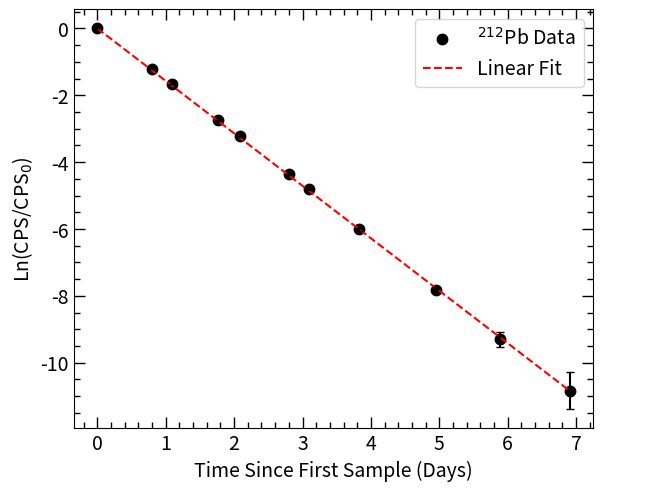
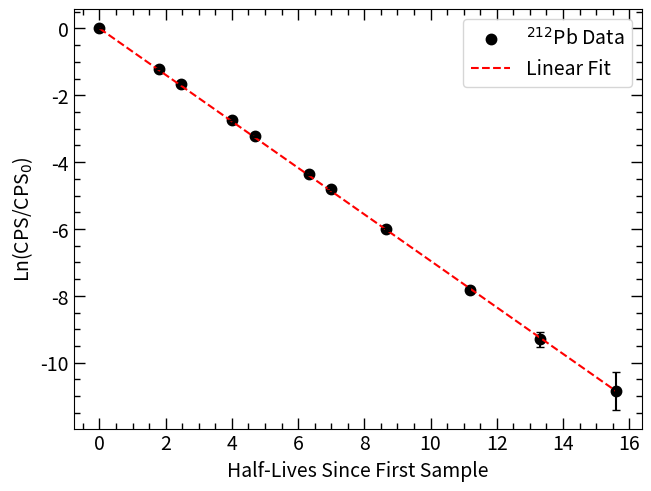
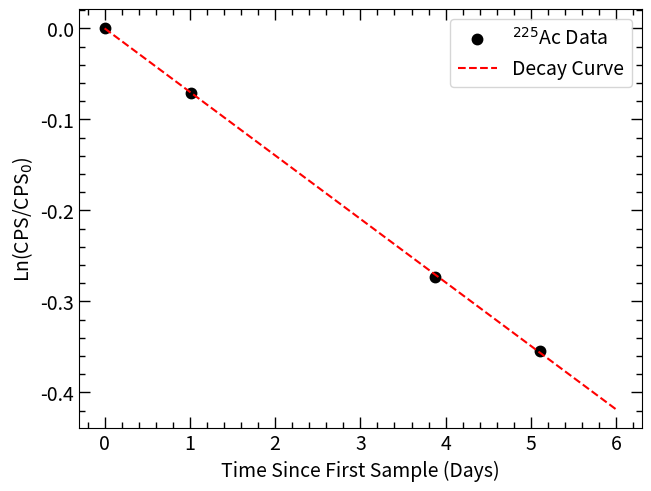
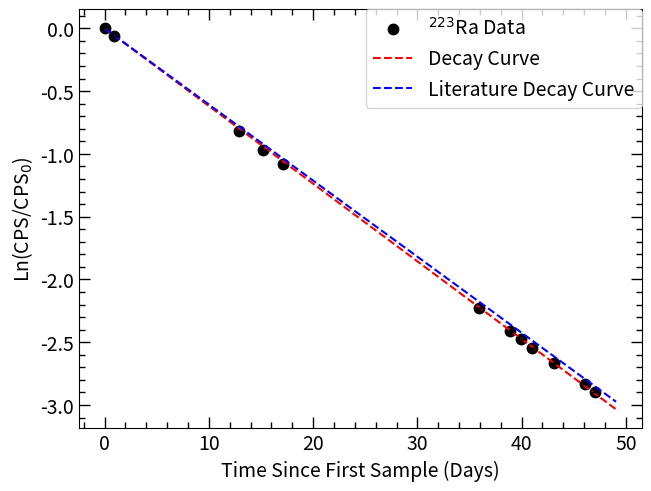
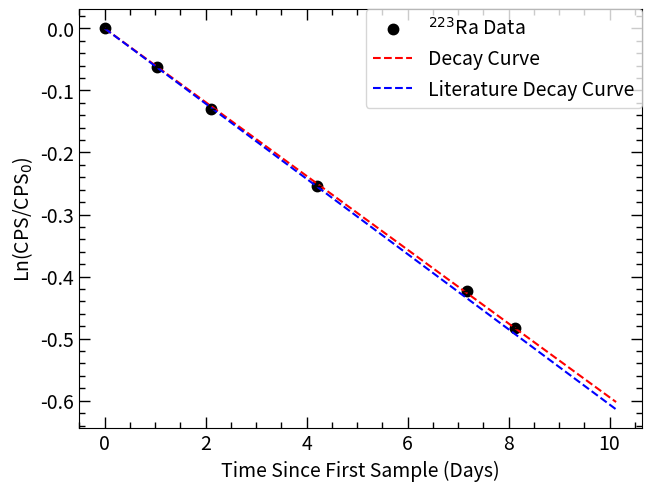
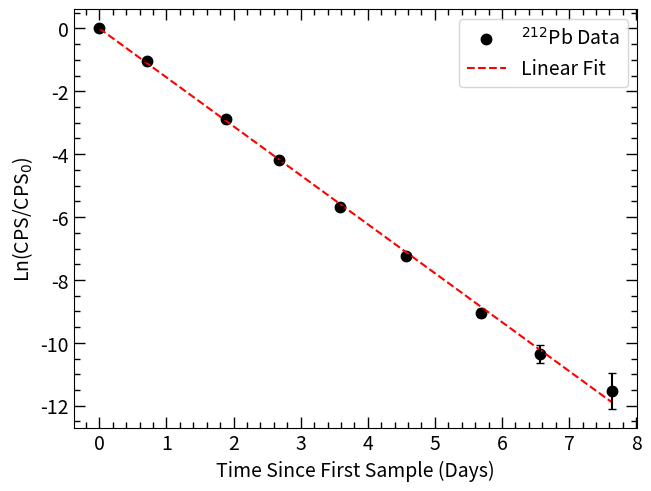
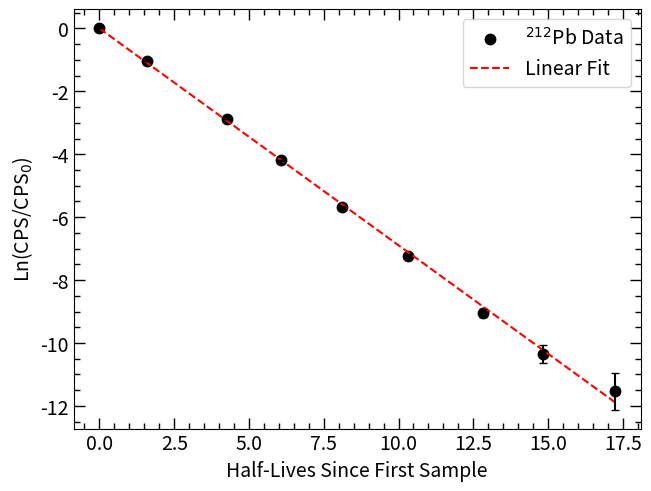
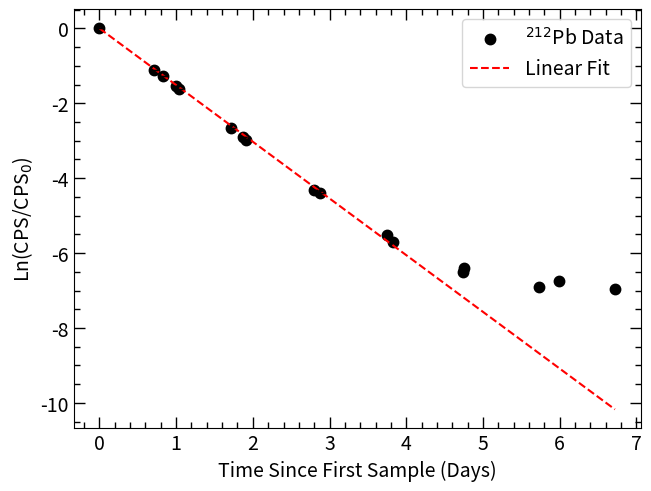
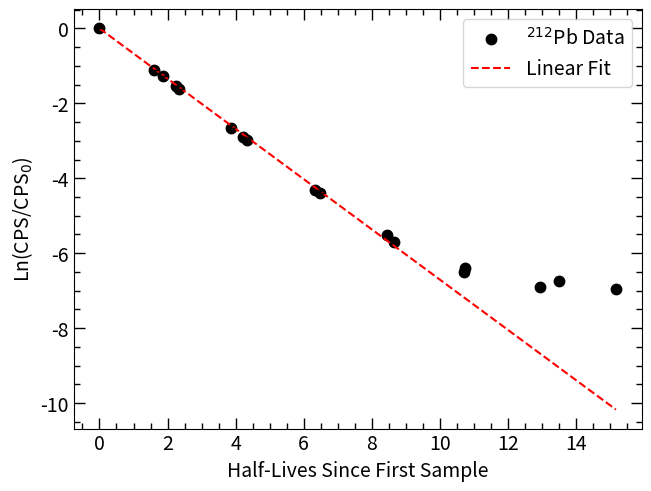
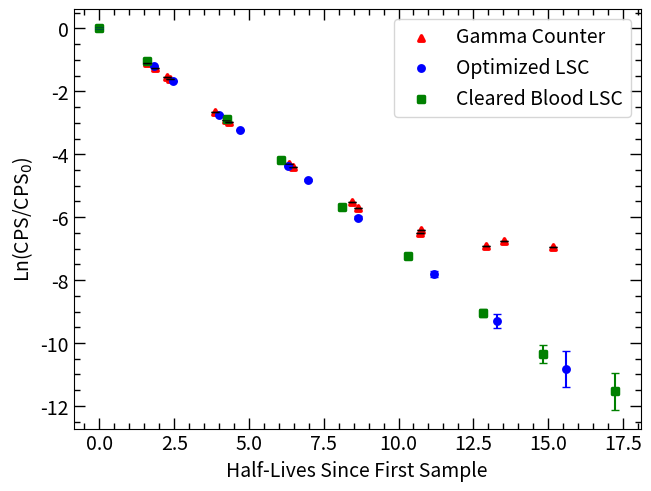

Reproduce these figures in Python, in order.
########################################################
# Created on June 27 2024
# @author: Johnathan Phillips
# @email: j.s.phillips@wustl.edu

# Purpose:

########################################################

# Import necessary modules
import numpy as np
from matplotlib.pylab import *
import matplotlib.pyplot as plt
from scipy.optimize import curve_fit
import matplotlib.cm as cm
from scipy.integrate import quad
import matplotlib as mpl
from pathlib import Path
from mpl_toolkits.mplot3d import axes3d

# Sets the plot style
plt.rcParams['font.size'] = 12
plt.rcParams['figure.dpi'] = 100
plt.rcParams["savefig.bbox"] = "tight"
plt.rcParams['xtick.major.width'] = 1.0
plt.rcParams['xtick.minor.width'] = 1.0
plt.rcParams['xtick.major.size'] = 8.0
plt.rcParams['xtick.minor.size'] = 4.0
plt.rcParams['xtick.top'] = True
plt.rcParams['xtick.direction'] = 'in'
plt.rcParams['xtick.minor.bottom'] = True
plt.rcParams['xtick.minor.top'] = True
plt.rcParams['xtick.minor.visible'] = True


plt.rcParams['ytick.major.width'] = 1.0
plt.rcParams['ytick.minor.width'] = 1.0
plt.rcParams['ytick.major.size'] = 8.0
plt.rcParams['ytick.minor.size'] = 4.0
plt.rcParams['ytick.right'] = True
plt.rcParams['ytick.direction'] = 'in'
plt.rcParams['ytick.minor.right'] = True
plt.rcParams['ytick.minor.left'] = True
plt.rcParams['ytick.minor.visible'] = True

plt.rcParams['font.size'] = 14
plt.rcParams['axes.titlepad'] = 15

def LinCurve(x, a, t):

    return a * np.exp(-t*x)

def LnCurve(x, t):

    return t*x

def MixedLnCurve(x, t1, t2):

    return LnCurve(x, t1) + LnCurve(x, t2)

def main():

    # Pb212 array for days since sample creation
    Pb212_days = [0, 0.800694444, 1.089583333, 1.768055556, 2.079166667, 2.797222222, 3.093055556, 3.83125, 4.952777778, 5.8875, 6.90625]
    Pb212_days = np.array(Pb212_days)
    Pb212_CPS = [1295.116667, 389.5533333, 246.2275, 83.66708333, 51.2125, 16.41555556, 10.49407407, 3.169305556, 0.522916667, 0.119097222, 0.025555556]
    Pb212_CPS = np.array(Pb212_CPS)
    Pb212_CPSunc = [4.645995887, 0.805763958, 0.452978568, 0.186711769, 0.119271516, 0.067526858, 0.062343357, 0.020980499, 0.006026081, 0.002875872, 0.001332175]
    Pb212_CPSunc = np.array(Pb212_CPSunc)

    Pb212_LN = np.log(Pb212_CPS/Pb212_CPS[0])
    Pb212_LN = np.array(Pb212_LN)
    Pb212_LN_err = np.abs((Pb212_CPSunc/Pb212_CPS)*Pb212_LN)

    # Literature Pb212 half-life
    Pb212_t1half_lit = 10.628 # hours
    Pb212_halflives = (Pb212_days * 24)/Pb212_t1half_lit
    Pb212_halflives = np.array(Pb212_halflives)

    paramPb = [-0.01]

    fit_paramPb, fit_covPb = curve_fit(LnCurve, xdata = Pb212_days, ydata = Pb212_LN, maxfev = 100000)

    xspace = np.linspace(0,6.90625, 100)
    min_val = 0
    max_val = 100000
    my_cmap = cm.get_cmap('jet')  # or any other one
    norm = matplotlib.colors.Normalize(min_val, max_val)  # the color maps work for [0, 1]

    cmmapable = cm.ScalarMappable(norm, my_cmap)
    cmmapable.set_array(range(min_val, max_val))

    fitpltPb, fitaxPb = plt.subplots(layout = 'constrained')
    fitaxPb.scatter(Pb212_days, Pb212_LN, linewidth = 2.5, label='$^{212}$Pb Data', color='black')
    fitaxPb.plot(xspace,LnCurve(xspace,*fit_paramPb), label='Linear Fit', color='red', linestyle='dashed')
    fitaxPb.errorbar(Pb212_days, Pb212_LN, yerr=Pb212_LN_err, color='black', ls='none',  capsize=3, capthick=1, ecolor='black')
    fitaxPb.set_xlabel('Time Since First Sample (Days)')
    fitaxPb.set_ylabel('Ln(CPS/CPS$_{0}$)')
    cbar = plt.colorbar(cmmapable, ax=fitaxPb, alpha=0)

    # remove the tick labels
    cbar.ax.set_yticklabels(['', ''])
    # set the tick length to 0
    cbar.ax.tick_params(axis='y', which="both", length=0)
    # set everything that has a linewidth to 0
    for a in cbar.ax.get_children():
        try:
            a.set_linewidth(0)
        except:
            pass
    fitaxPb.legend(loc='upper right')
    plt.savefig(r"C:\Users\<user>\Documents\Thorek_PSDCollab\Paper_Figures\Pb212_DecayCurve.eps", format='eps')
    plt.savefig(r"C:\Users\<user>\Documents\Thorek_PSDCollab\Paper_Figures\Pb212_DecayCurve.png", format='png')
    fitpltPb.show()

    Pb212_err = np.sqrt(np.diag(fit_covPb))

    print("The Pb-212 half-life is ", 24*np.log(2)/np.abs(fit_paramPb[0]), " +/- ", np.abs((Pb212_err[0]/fit_paramPb[0])*24*np.log(2)/np.abs(fit_paramPb[0]))," hours")

    fit_paramPb_hl, fit_covPb_hl = curve_fit(LnCurve, xdata = Pb212_halflives, ydata = Pb212_LN, maxfev = 100000)
    print(fit_paramPb_hl)
    # Plot the Pb-212 as a function of half-lives
    xspace = np.linspace(0,Pb212_halflives[-1], 100)
    fitpltPb_hl, fitaxPb_hl = plt.subplots(layout = 'constrained')
    fitaxPb_hl.scatter(Pb212_halflives, Pb212_LN, linewidth = 2.5, label='$^{212}$Pb Data', color='black')
    fitaxPb_hl.plot(xspace,LnCurve(xspace,*fit_paramPb_hl), label='Linear Fit', color='red', linestyle='dashed')
    fitaxPb_hl.errorbar(Pb212_halflives, Pb212_LN, yerr=Pb212_LN_err, color='black', ls='none',  capsize=3, capthick=1, ecolor='black')
    fitaxPb_hl.set_xlabel('Half-Lives Since First Sample')
    fitaxPb_hl.set_ylabel('Ln(CPS/CPS$_{0}$)')
    fitaxPb_hl.legend(loc='upper right')
    plt.savefig(r"C:\Users\<user>\Documents\Thorek_PSDCollab\Paper_Figures\Pb212_DecayCurve_HalfLife.eps", format='eps')
    plt.savefig(r"C:\Users\<user>\Documents\Thorek_PSDCollab\Paper_Figures\Pb212_DecayCurve_HalfLife.png", format='png')
    fitpltPb_hl.show()


    # Ac225 array for days since sample creation, CPS, and CPS uncertainty
    Ac225_days = [0, 1.01875, 3.879166667, 5.104166667]
    Ac225_days = np.array(Ac225_days)
    Ac225_CPS = [11352.13333, 10572.16667, 8642.416667, 7964.216667]
    Ac225_CPS = np.array(Ac225_CPS)
    Ac225_CPSunc = [13.75507987, 13.27413944, 12.00167812, 11.52115205]
    Ac225_CPSunc = np.array(Ac225_CPSunc)

    Ac225_LN = np.log(Ac225_CPS/11352.13333)

    paramAc = [-0.01]

    fit_paramAc, fit_covAc = curve_fit(LnCurve, xdata = Ac225_days, ydata = Ac225_LN, maxfev = 100000)

    xspace = np.linspace(0,6, 100)

    fitpltAc, fitaxAc = plt.subplots(layout = 'constrained')
    fitaxAc.scatter(Ac225_days, Ac225_LN, linewidth = 2.5, label='$^{225}$Ac Data', color='black')
    fitaxAc.plot(xspace,LnCurve(xspace,*fit_paramAc), color='red', label='Decay Curve', linestyle='dashed')
    fitaxAc.set_xlabel('Time Since First Sample (Days)')
    fitaxAc.set_ylabel('Ln(CPS/CPS$_{0}$)')

    fitaxAc.legend(loc='upper right')
    fitpltAc.show()

    Ac225_err = np.sqrt(np.diag(fit_covAc))

    print("The Ac-225 half-life is ", np.log(2)/np.abs(fit_paramAc[0]), " +/- ", np.abs((Ac225_err[0]/fit_paramAc[0])*np.log(2)/np.abs(fit_paramAc[0]))," days")

    # Ra223 array for days since sample creation, CPS, and CPS uncertainty
    # Starts with first greased sample
    Ra223_days = [0, 0.899305556, 12.90833333, 15.22638889, 17.13819444, 35.94166667, 38.92986111, 39.97013889, 41.03819444, 43.13125, 46.11527778, 47.05902778]
    Ra223_days = np.array(Ra223_days)
    Ra223_CPS = [5330.683333, 5001.7, 2346.461111, 2020.6625, 1804.023333, 575.5833333, 477.8525, 449.2225, 419.6005556, 370.3883333, 312.8411111, 294.9183333]
    Ra223_CPS = np.array(Ra223_CPS)
    Ra223_CPSunc = [9.106728282, 9.030350061, 3.541242894, 2.865436994, 2.426687271, 0.691262432, 0.631039156, 0.017662391, 0.011380085, 0.010691931, 0.009826286, 0.009540659]
    Ra223_CPSunc = np.array(Ra223_CPSunc)

    Ra223_LN = np.log(Ra223_CPS/Ra223_CPS[0])
    Ra223_LN_err = np.abs((Ra223_CPSunc/Ra223_CPS)*Ra223_LN)

    paramRa = [-0.01]

    Ra223_thalf_lit = 11.4352 # days
    Ra223_thalf_lit_eq = -np.log(2)/Ra223_thalf_lit

    fit_paramRa, fit_covRa = curve_fit(LnCurve, xdata = Ra223_days, ydata = Ra223_LN, maxfev = 100000)

    xspace = np.linspace(0,Ra223_days[-1]+2, 100)

    fitpltRa, fitaxRa = plt.subplots(layout = 'constrained')
    fitaxRa.scatter(Ra223_days, Ra223_LN, linewidth = 2.5, label='$^{223}$Ra Data', color='black')
    fitaxRa.plot(xspace,LnCurve(xspace,*fit_paramRa), color='red', label='Decay Curve', linestyle='dashed')
    fitaxRa.plot(xspace,Ra223_thalf_lit_eq*xspace, color='blue', label='Literature Decay Curve', linestyle='dashed')
    fitaxRa.errorbar(Ra223_days, Ra223_LN, yerr=Ra223_LN_err, color='black', ls='none',  capsize=3, capthick=1, ecolor='black')
    fitaxRa.set_xlabel('Time Since First Sample (Days)')
    fitaxRa.set_ylabel('Ln(CPS/CPS$_{0}$)')

    fitpltRa.legend(loc='upper right')
    fitpltRa.show()

    Ra223_err = np.sqrt(np.diag(fit_covRa))

    print("The Ra-223 half-life is ", np.log(2)/np.abs(fit_paramRa[0]), " +/- ", np.abs((Ra223_err[0]/fit_paramRa[0])*np.log(2)/np.abs(fit_paramRa[0]))," days")

    # Ra223 array for days since sample creation, CPS, and CPS uncertainty
    # Starts with greased sample on 8/5/24
    Ra223_days = [0, 1.040277778, 2.108333333, 4.201388889, 7.185416667, 8.129166667]
    Ra223_days = np.array(Ra223_days)
    Ra223_CPS = [477.8525, 449.2225, 419.6005556, 370.3883333, 312.8411111, 294.9183333]
    Ra223_CPS = np.array(Ra223_CPS)
    Ra223_CPSunc = [0.631039156, 0.017662391, 0.011380085, 0.010691931, 0.009826286, 0.009540659]
    Ra223_CPSunc = np.array(Ra223_CPSunc)

    Ra223_LN = np.log(Ra223_CPS / Ra223_CPS[0])
    Ra223_LN_err = np.abs((Ra223_CPSunc / Ra223_CPS) * Ra223_LN)

    paramRa = [-0.01]

    Ra223_thalf_lit = 11.4352  # days
    Ra223_thalf_lit_eq = -np.log(2) / Ra223_thalf_lit

    fit_paramRa, fit_covRa = curve_fit(LnCurve, xdata=Ra223_days, ydata=Ra223_LN, maxfev=100000)

    xspace = np.linspace(0, Ra223_days[-1] + 2, 100)

    fitpltRa, fitaxRa = plt.subplots(layout='constrained')
    fitaxRa.scatter(Ra223_days, Ra223_LN, linewidth=2.5, label='$^{223}$Ra Data', color='black')
    fitaxRa.plot(xspace, LnCurve(xspace, *fit_paramRa), color='red', label='Decay Curve', linestyle='dashed')
    fitaxRa.plot(xspace, Ra223_thalf_lit_eq * xspace, color='blue', label='Literature Decay Curve', linestyle='dashed')
    fitaxRa.errorbar(Ra223_days, Ra223_LN, yerr=Ra223_LN_err, color='black', ls='none', capsize=3, capthick=1,
                     ecolor='black')
    fitaxRa.set_xlabel('Time Since First Sample (Days)')
    fitaxRa.set_ylabel('Ln(CPS/CPS$_{0}$)')

    fitpltRa.legend(loc='upper right')
    fitpltRa.show()

    Ra223_err = np.sqrt(np.diag(fit_covRa))

    print("The Ra-223 half-life is ", np.log(2) / np.abs(fit_paramRa[0]), " +/- ",
          np.abs((Ra223_err[0] / fit_paramRa[0]) * np.log(2) / np.abs(fit_paramRa[0])), " days")

    # Fits Ra-223 with two mixed decay curves
    # fit_paramRa_mixed, fit_covRa_mixed = curve_fit(MixedLnCurve, xdata = Ra223_days, ydata = Ra223_LN, maxfev = 100000, bounds=((8, -np.inf, 6, -np.inf),(np.inf,0, np.inf, 0)))
    # print(fit_paramRa_mixed)
    # fitpltRa_mixed, fitaxRa_mixed = plt.subplots(layout = 'constrained')
    # fitaxRa_mixed.scatter(Ra223_days, Ra223_LN, linewidth = 2.5, label='$^{223}$Ra Data', color='black')
    # fitaxRa_mixed.plot(xspace,MixedLnCurve(xspace,*fit_paramRa_mixed), color='red', label='Decay Curve', linestyle='dashed')
    # fitaxRa_mixed.plot(xspace,LnCurve(xspace,fit_paramRa_mixed[0],fit_paramRa_mixed[1]), color='blue', label='t1', linestyle='dashed')
    # fitaxRa_mixed.plot(xspace,LnCurve(xspace,fit_paramRa_mixed[2],fit_paramRa_mixed[3]), color='green', label='t2', linestyle='dashed')
    # fitaxRa_mixed.set_xlabel('Time Since First Sample (Days)')
    # fitaxRa_mixed.set_ylabel('Ln(CPS/CPS$_{0}$)')
    #
    # fitpltRa_mixed.legend(loc='upper right')
    # fitpltRa_mixed.show()



    # Pb212 in regular UG and cleared blood
    # Pb212 array for days since sample creation
    Pb212_CBlood_days = [0,0.705555556,1.886805556,2.681944444,3.585416667,4.567361111,5.679861111,6.567361111,7.634722222]
    Pb212_CBlood_days = np.array(Pb212_CBlood_days)
    Pb212_CBlood_CPS = [1391.991667,497.99375,78.58583333,20.91675926,4.829444444,0.99037037,0.164756944,0.045,0.013645833]
    Pb212_CBlood_CPS = np.array(Pb212_CBlood_CPS)
    Pb212_CBlood_CPSunc = [2.408311707,1.018571048,0.255906613,0.044008374,0.016379941,0.006771298,0.002391804,0.00125,0.000688341]
    Pb212_CBlood_CPSunc = np.array(Pb212_CBlood_CPSunc)

    Pb212_CBlood_LN = np.log(Pb212_CBlood_CPS / Pb212_CBlood_CPS[0])
    Pb212_CBlood_LN = np.array(Pb212_CBlood_LN)
    Pb212_CBlood_LN_err = np.abs((Pb212_CBlood_CPSunc / Pb212_CBlood_CPS) * Pb212_CBlood_LN)

    # Literature Pb212 half-life
    Pb212_CBlood_t1half_lit = 10.628  # hours
    Pb212_CBlood_halflives = (Pb212_CBlood_days * 24) / Pb212_CBlood_t1half_lit
    Pb212_CBlood_halflives = np.array(Pb212_CBlood_halflives)

    paramPb = [-0.01]

    fit_paramPb_CBlood, fit_covPb_CBlood = curve_fit(LnCurve, xdata=Pb212_CBlood_days, ydata=Pb212_CBlood_LN, maxfev=100000)

    xspace = np.linspace(0,  Pb212_CBlood_days[-1], 100)

    fitpltPb_CBlood, fitaxPb_CBlood = plt.subplots(layout='constrained')
    fitaxPb_CBlood.scatter(Pb212_CBlood_days, Pb212_CBlood_LN, linewidth=2.5, label='$^{212}$Pb Data', color='black')
    fitaxPb_CBlood.plot(xspace, LnCurve(xspace, *fit_paramPb_CBlood), label='Linear Fit', color='red', linestyle='dashed')
    fitaxPb_CBlood.errorbar(Pb212_CBlood_days, Pb212_CBlood_LN, yerr=Pb212_CBlood_LN_err, color='black', ls='none', capsize=3, capthick=1,
                     ecolor='black')
    fitaxPb_CBlood.set_xlabel('Time Since First Sample (Days)')
    fitaxPb_CBlood.set_ylabel('Ln(CPS/CPS$_{0}$)')

    fitaxPb_CBlood.legend(loc='upper right')
    plt.savefig(r"C:\Users\<user>\Documents\Thorek_PSDCollab\Paper_Figures\Pb212_CBlood_DecayCurve.eps", format='eps')
    plt.savefig(r"C:\Users\<user>\Documents\Thorek_PSDCollab\Paper_Figures\Pb212_CBlood_DecayCurve.png", format='png')
    fitpltPb_CBlood.show()

    Pb212_CBlood_err = np.sqrt(np.diag(fit_covPb_CBlood))

    print("The Pb-212 half-life is ", 24 * np.log(2) / np.abs(fit_paramPb_CBlood[0]), " +/- ",
          np.abs((Pb212_CBlood_err[0] / fit_paramPb_CBlood[0]) * 24 * np.log(2) / np.abs(fit_paramPb_CBlood[0])), " hours")

    fit_paramPb_CBlood_hl, fit_covPb_CBlood_hl = curve_fit(LnCurve, xdata=Pb212_CBlood_halflives, ydata=Pb212_CBlood_LN, maxfev=100000)
    print(fit_paramPb_CBlood_hl)
    # Plot the Pb-212 as a function of half-lives
    xspace = np.linspace(0, Pb212_CBlood_halflives[-1], 100)
    fitpltPb_CBlood_hl, fitaxPb_CBlood_hl = plt.subplots(layout='constrained')
    fitaxPb_CBlood_hl.scatter(Pb212_CBlood_halflives, Pb212_CBlood_LN, linewidth=2.5, label='$^{212}$Pb Data', color='black')
    fitaxPb_CBlood_hl.plot(xspace, LnCurve(xspace, *fit_paramPb_CBlood_hl), label='Linear Fit', color='red', linestyle='dashed')
    fitaxPb_CBlood_hl.errorbar(Pb212_CBlood_halflives, Pb212_CBlood_LN, yerr=Pb212_CBlood_LN_err, color='black', ls='none', capsize=3, capthick=1,
                        ecolor='black')
    fitaxPb_CBlood_hl.set_xlabel('Half-Lives Since First Sample')
    fitaxPb_CBlood_hl.set_ylabel('Ln(CPS/CPS$_{0}$)')
    fitaxPb_CBlood_hl.legend(loc='upper right')
    plt.savefig(r"C:\Users\<user>\Documents\Thorek_PSDCollab\Paper_Figures\Pb212_CBlood_DecayCurve_HalfLife.eps",
                format='eps')
    plt.savefig(r"C:\Users\<user>\Documents\Thorek_PSDCollab\Paper_Figures\Pb212_CBlood_DecayCurve_HalfLife.png",
                format='png')
    fitpltPb_CBlood_hl.show()

    # Pb212 HPGe Data
    # Pb212 array for days since sample creation
    Pb212_HPGe_days = [0,0.705259263,0.822686689,0.995701008,1.038780897,1.715551833,1.869110756,1.916359656,2.803666134,2.871065279,3.743780204,3.832024462,4.740176035,4.758241806,5.729623439,5.987407926,6.721155614]
    Pb212_HPGe_days = np.array(Pb212_HPGe_days)
    Pb212_HPGe_CPS = []
    Pb212_HPGe_CPS = np.array(Pb212_CBlood_CPS)
    Pb212_HPGe_CPSunc = []
    Pb212_HPGe_CPSunc = np.array(Pb212_HPGe_CPSunc)

    Pb212_HPGe_LN = [0,-1.10284694,-1.2698493,-1.5475182,-1.608356,-2.6697923,-2.9114899,-2.9876657,-4.3148297,-4.4026968,-5.52426806,-5.6988116,-6.5011448,-6.40442308,-6.91355,-6.75485451,-6.9635311]
    Pb212_HPGe_LN = np.array(Pb212_HPGe_LN)
    Pb212_HPGe_LN_err = [0,0,0,0,0,0,0,0,0,0,0,0,0,0,0,0,0]

    #for fitting
    Pb212_HPGe_days_fit = [0,0.705259263,0.822686689,0.995701008,1.038780897,1.715551833,1.869110756,1.916359656,2.803666134,2.871065279,3.743780204,3.832024462]
    Pb212_HPGe_days_fit = np.array(Pb212_HPGe_days_fit)
    Pb212_HPGe_LN_fit = [0,-1.10284694,-1.2698493,-1.5475182,-1.608356,-2.6697923,-2.9114899,-2.9876657,-4.3148297,-4.4026968,-5.52426806,-5.6988116]
    Pb212_HPGe_LN_fit = np.array(Pb212_HPGe_LN_fit)
    Pb212_HPGe_LN_err_fit = [0,0,0,0,0,0,0,0,0,0,0]
    # Literature Pb212 half-life
    Pb212_HPGe_t1half_lit = 10.628  # hours
    Pb212_HPGe_halflives = (Pb212_HPGe_days * 24) / Pb212_HPGe_t1half_lit
    Pb212_HPGe_halflives = np.array(Pb212_HPGe_halflives)

    Pb212_HPGe_halflives_fit = (Pb212_HPGe_days_fit * 24) / Pb212_HPGe_t1half_lit
    Pb212_HPGe_halflives_fit = np.array(Pb212_HPGe_halflives_fit)

    paramPb = [-0.01]

    fit_paramPb_HPGe, fit_covPb_HPGe = curve_fit(LnCurve, xdata=Pb212_HPGe_days_fit, ydata=Pb212_HPGe_LN_fit, maxfev=100000)

    xspace = np.linspace(0,  Pb212_HPGe_days[-1], 100)

    fitpltPb_HPGe, fitaxPb_HPGe = plt.subplots(layout='constrained')
    fitaxPb_HPGe.scatter(Pb212_HPGe_days, Pb212_HPGe_LN, linewidth=2.5, label='$^{212}$Pb Data', color='black')
    fitaxPb_HPGe.plot(xspace, LnCurve(xspace, *fit_paramPb_HPGe), label='Linear Fit', color='red', linestyle='dashed')
    fitaxPb_HPGe.errorbar(Pb212_HPGe_days, Pb212_HPGe_LN, yerr=Pb212_HPGe_LN_err, color='black', ls='none', capsize=3, capthick=1,
                     ecolor='black')
    fitaxPb_HPGe.set_xlabel('Time Since First Sample (Days)')
    fitaxPb_HPGe.set_ylabel('Ln(CPS/CPS$_{0}$)')

    fitaxPb_HPGe.legend(loc='upper right')
    plt.savefig(r"C:\Users\<user>\Documents\Thorek_PSDCollab\Paper_Figures\Pb212_HPGe_DecayCurve.eps", format='eps')
    plt.savefig(r"C:\Users\<user>\Documents\Thorek_PSDCollab\Paper_Figures\Pb212_HPGe_DecayCurve.png", format='png')
    fitpltPb_HPGe.show()

    Pb212_HPGe_err = np.sqrt(np.diag(fit_covPb_HPGe))
    print("The Pb-212 half-life from the HPGe is  ", 24*np.log(2)/np.abs(fit_paramPb_HPGe[0]), " +/- ", np.abs((Pb212_HPGe_err[0]/fit_paramPb_HPGe[0])*24*np.log(2)/np.abs(fit_paramPb_HPGe[0]))," hours")

    fit_paramPb_HPGe_hl, fit_covPb_HPGe_hl = curve_fit(LnCurve, xdata=Pb212_HPGe_halflives_fit, ydata=Pb212_HPGe_LN_fit, maxfev=100000)
    print(fit_paramPb_CBlood_hl)
    # Plot the Pb-212 as a function of half-lives
    xspace = np.linspace(0, Pb212_HPGe_halflives[-1], 100)
    fitpltPb_HPGe_hl, fitaxPb_HPGe_hl = plt.subplots(layout='constrained')
    fitaxPb_HPGe_hl.scatter(Pb212_HPGe_halflives, Pb212_HPGe_LN, linewidth=2.5, label='$^{212}$Pb Data', color='black')
    fitaxPb_HPGe_hl.plot(xspace, LnCurve(xspace, *fit_paramPb_HPGe_hl), label='Linear Fit', color='red', linestyle='dashed')
    fitaxPb_HPGe_hl.errorbar(Pb212_HPGe_halflives, Pb212_HPGe_LN, yerr=Pb212_HPGe_LN_err, color='black', ls='none', capsize=3, capthick=1,
                        ecolor='black')
    fitaxPb_HPGe_hl.set_xlabel('Half-Lives Since First Sample')
    fitaxPb_HPGe_hl.set_ylabel('Ln(CPS/CPS$_{0}$)')
    fitaxPb_HPGe_hl.legend(loc='upper right')
    plt.savefig(r"C:\Users\<user>\Documents\Thorek_PSDCollab\Paper_Figures\Pb212_HPGe_DecayCurve_HalfLife.eps",
                format='eps')
    plt.savefig(r"C:\Users\<user>\Documents\Thorek_PSDCollab\Paper_Figures\Pb212_HPGe_DecayCurve_HalfLife.png",
                format='png')
    fitpltPb_HPGe_hl.show()


    #Three Pb curves together
    #Optimized - no blood
    #Cleared blood
    #HPGe
    #Give in terms of half-ves
    xspace = np.linspace(0,  Pb212_CBlood_halflives[-1], 100)
    scattersize = 1
    fitpltPb_triple, fitaxPb_triple = plt.subplots(layout='constrained')
    fitaxPb_triple.scatter(Pb212_HPGe_halflives, Pb212_HPGe_LN, linewidth=2.5, label='Gamma Counter', color='red',s=15, marker='^')
    #fitaxPb_triple.plot(xspace, LnCurve(xspace, *fit_paramPb_HPGe_hl), color='red',
                         #linestyle='dashed',linewidth=1)
    fitaxPb_triple.errorbar(Pb212_HPGe_halflives, Pb212_HPGe_LN, yerr=Pb212_HPGe_LN_err,xerr=None, color='red', ls='none',
                             capsize=3, capthick=1,
                             ecolor='black')
    fitaxPb_triple.scatter(Pb212_halflives, Pb212_LN, linewidth=2.5, label='Optimized LSC', color='blue',s=15)
    #fitaxPb_triple.plot(xspace, LnCurve(xspace, *fit_paramPb_hl), color='blue',
                         #linestyle='dashed',linewidth=1)
    fitaxPb_triple.errorbar(Pb212_halflives, Pb212_LN, yerr=Pb212_LN_err,xerr=None, color='blue', ls='none',
                             capsize=3, capthick=1,
                             ecolor='blue')
    fitaxPb_triple.scatter(Pb212_CBlood_halflives, Pb212_CBlood_LN, linewidth=2.5, label='Cleared Blood LSC', color='green',s=15,marker='s')
    #fitaxPb_triple.plot(xspace, LnCurve(xspace, *fit_paramPb_CBlood_hl), color='green',
                         #linestyle='dashed',linewidth=1)
    fitaxPb_triple.errorbar(Pb212_CBlood_halflives, Pb212_CBlood_LN, yerr=Pb212_CBlood_LN_err,xerr=None, color='green', ls='none',
                             capsize=3, capthick=1,
                             ecolor='green')
    fitaxPb_triple.set_xlabel('Half-Lives Since First Sample')
    fitaxPb_triple.set_ylabel('Ln(CPS/CPS$_{0}$)')
    fitaxPb_triple.legend(loc='upper right')
    #plt.savefig(r"C:\Users\<user>\Documents\Thorek_PSDCollab\Paper_Figures\Pb212_HPGe_DecayCurve_HalfLife.eps",
                #format='eps')
    plt.savefig(r"C:\Users\<user>\Documents\Thorek_PSDCollab\Paper_Figures\Pb212_Combined_DecayCurve_HalfLife.png",
                format='png')
    fitpltPb_triple.show()

main()